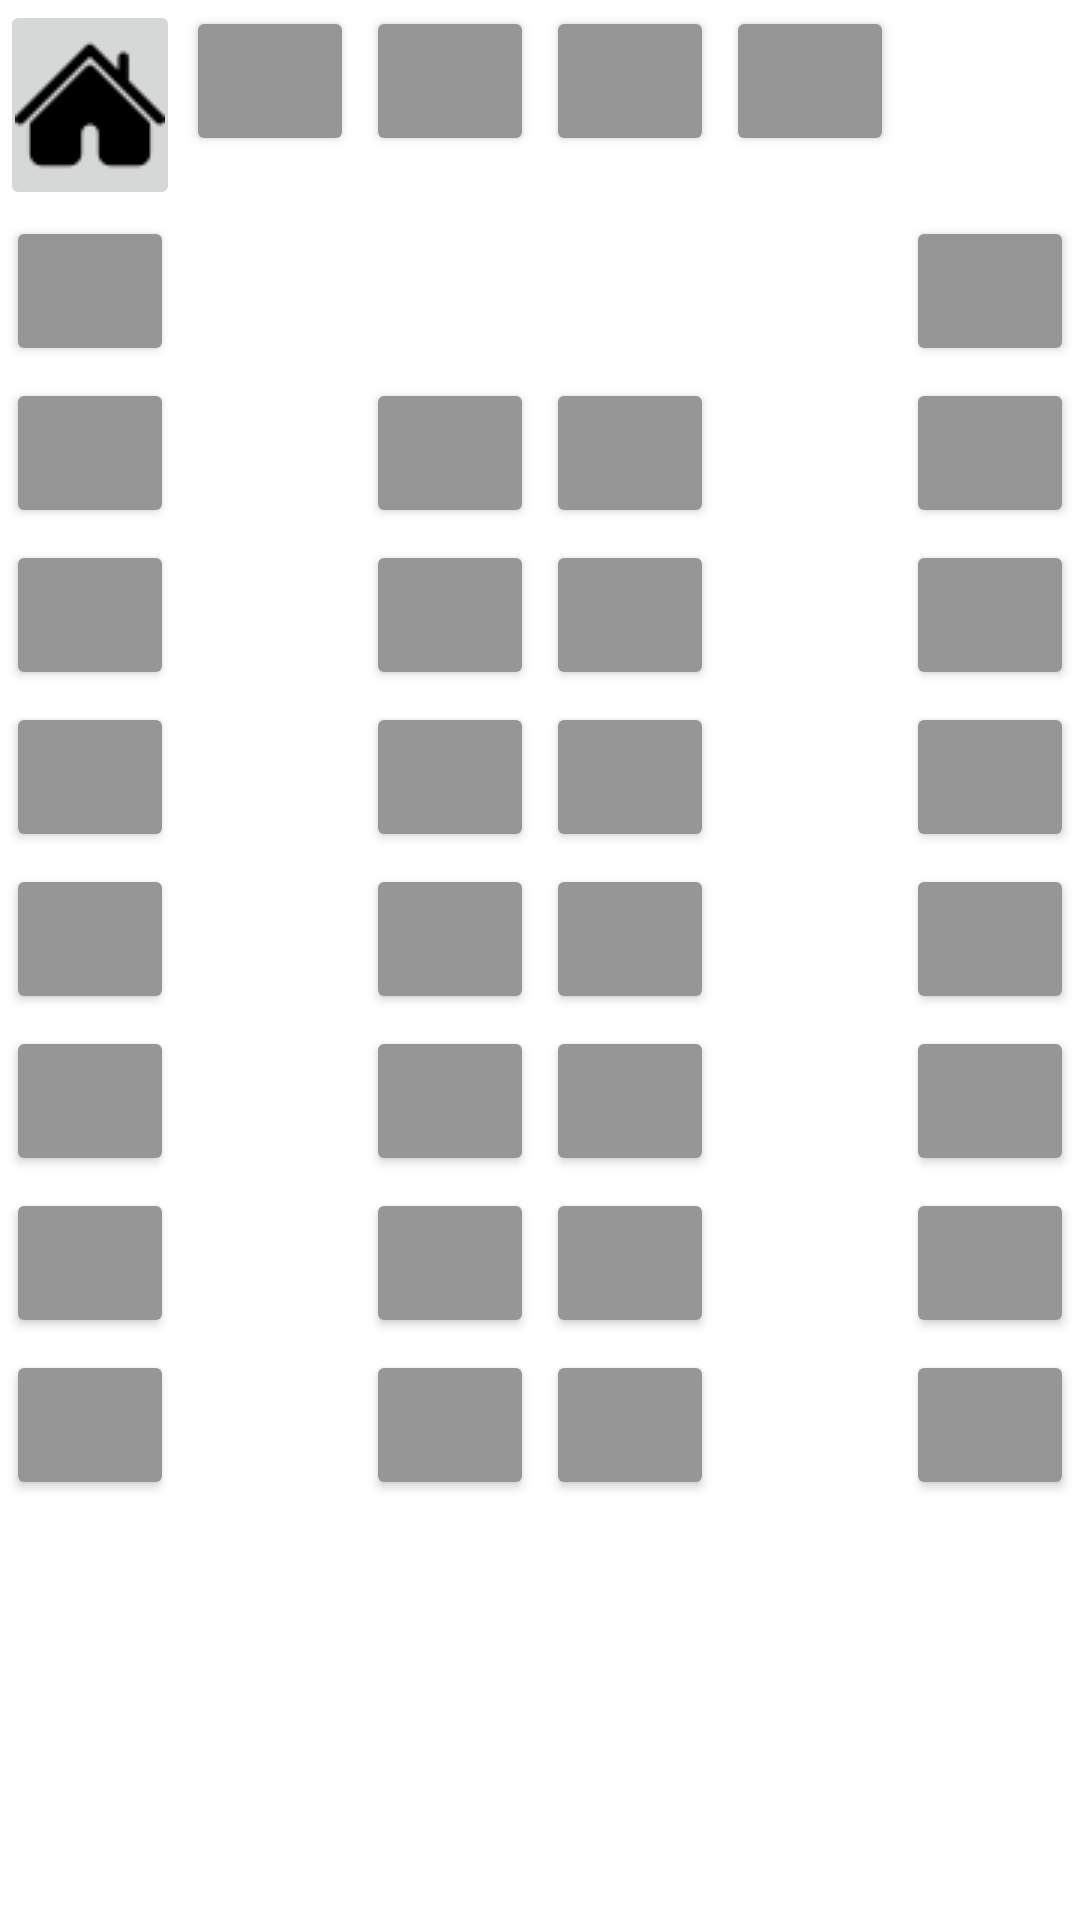

The Android layout XML behind this screen, and the referenced resources:
<!-- AndroidManifest.xml: application theme Theme.ReservationProject -->
<!-- res/layout/seat_layout.xml -->
<?xml version="1.0" encoding="utf-8"?>
<LinearLayout
    xmlns:android="http://schemas.android.com/apk/res/android"
    xmlns:app="http://schemas.android.com/apk/res-auto"
    android:layout_width="match_parent"
    android:layout_height="match_parent"
    android:orientation="vertical"
    android:background="#FFF"
    android:id="@+id/seatLayout">

    <TableLayout
        android:layout_width="match_parent"
        android:layout_height="wrap_content"
        android:stretchColumns="*">

        <TableRow
            android:layout_width="match_parent"
            android:layout_height="match_parent">
            <ImageButton
                android:id="@+id/Homebutton_seatac"
                android:layout_width="30dp"
                android:layout_height="wrap_content"
                android:src="@drawable/button2"/>

            <Button
                style="@style/seatBtn"
                android:id="@+id/seatBtn1"
                android:backgroundTint="#969696"
                android:layout_column="1" />

            <Button
                style="@style/seatBtn"
                android:id="@+id/seatBtn2"
                android:backgroundTint="#969696"
                />

            <Button
                style="@style/seatBtn"
                android:id="@+id/seatBtn3"
                android:backgroundTint="#969696" />

            <Button
                style="@style/seatBtn"
                android:id="@+id/seatBtn4"
                android:backgroundTint="#969696" />


        </TableRow>

        <TableRow
            android:layout_width="match_parent"
            android:layout_height="match_parent">

            <Button
                style="@style/seatBtn"
                android:id="@+id/seatBtn5"
                android:backgroundTint="#969696" />

            <Button
                style="@style/seatBtn"
                android:id="@+id/seatBtn6"
                android:backgroundTint="#969696"
                android:layout_column="5" />

        </TableRow>

        <TableRow
            android:layout_width="match_parent"
            android:layout_height="match_parent">

            <Button
                style="@style/seatBtn"
                android:id="@+id/seatBtn7"
                android:backgroundTint="#969696" />

            <Button
                style="@style/seatBtn"
                android:id="@+id/seatBtn8"
                android:backgroundTint="#969696"
                android:layout_column="2"/>

            <Button
                style="@style/seatBtn"
                android:id="@+id/seatBtn9"
                android:backgroundTint="#969696" />

            <Button
                style="@style/seatBtn"
                android:id="@+id/seatBtn10"
                android:backgroundTint="#969696"
                android:layout_column="5" />

        </TableRow>

        <TableRow
            android:layout_width="match_parent"
            android:layout_height="match_parent">

            <Button
                style="@style/seatBtn"
                android:id="@+id/seatBtn11"
                android:backgroundTint="#969696" />

            <Button
                style="@style/seatBtn"
                android:id="@+id/seatBtn12"
                android:backgroundTint="#969696"
                android:layout_column="2" />

            <Button
                style="@style/seatBtn"
                android:id="@+id/seatBtn13"
                android:backgroundTint="#969696" />

            <Button
                style="@style/seatBtn"
                android:id="@+id/seatBtn14"
                android:backgroundTint="#969696"
                android:layout_column="5" />

        </TableRow>

        <TableRow
            android:layout_width="match_parent"
            android:layout_height="match_parent">

            <Button
                style="@style/seatBtn"
                android:id="@+id/seatBtn15"
                android:backgroundTint="#969696" />

            <Button
                style="@style/seatBtn"
                android:id="@+id/seatBtn16"
                android:backgroundTint="#969696"
                android:layout_column="2" />

            <Button
                style="@style/seatBtn"
                android:id="@+id/seatBtn17"
                android:backgroundTint="#969696" />

            <Button
                style="@style/seatBtn"
                android:id="@+id/seatBtn18"
                android:backgroundTint="#969696"
                android:layout_column="5" />

        </TableRow>

        <TableRow
            android:layout_width="match_parent"
            android:layout_height="match_parent">

            <Button
                style="@style/seatBtn"
                android:id="@+id/seatBtn19"
                android:backgroundTint="#969696" />

            <Button
                style="@style/seatBtn"
                android:id="@+id/seatBtn20"
                android:backgroundTint="#969696"
                android:layout_column="2" />

            <Button
                style="@style/seatBtn"
                android:id="@+id/seatBtn21"
                android:backgroundTint="#969696" />

            <Button
                style="@style/seatBtn"
                android:id="@+id/seatBtn22"
                android:backgroundTint="#969696"
                android:layout_column="5" />

        </TableRow>

        <TableRow
            android:layout_width="match_parent"
            android:layout_height="match_parent">

            <Button
                style="@style/seatBtn"
                android:id="@+id/seatBtn23"
                android:backgroundTint="#969696" />

            <Button
                style="@style/seatBtn"
                android:id="@+id/seatBtn24"
                android:backgroundTint="#969696"
                android:layout_column="2" />

            <Button
                style="@style/seatBtn"
                android:id="@+id/seatBtn25"
                android:backgroundTint="#969696" />

            <Button
                style="@style/seatBtn"
                android:id="@+id/seatBtn26"
                android:backgroundTint="#969696"
                android:layout_column="5" />

        </TableRow>

        <TableRow
            android:layout_width="match_parent"
            android:layout_height="match_parent">

            <Button
                style="@style/seatBtn"
                android:id="@+id/seatBtn27"
                android:backgroundTint="#969696" />

            <Button
                style="@style/seatBtn"
                android:id="@+id/seatBtn28"
                android:backgroundTint="#969696"
                android:layout_column="2" />

            <Button
                style="@style/seatBtn"
                android:id="@+id/seatBtn29"
                android:backgroundTint="#969696" />

            <Button
                style="@style/seatBtn"
                android:id="@+id/seatBtn30"
                android:backgroundTint="#969696"
                android:layout_column="5" />

        </TableRow>

        <TableRow
            android:layout_width="match_parent"
            android:layout_height="match_parent">

            <Button
                style="@style/seatBtn"
                android:id="@+id/seatBtn31"
                android:backgroundTint="#969696" />

            <Button
                style="@style/seatBtn"
                android:id="@+id/seatBtn32"
                android:backgroundTint="#969696"
                android:layout_column="2" />

            <Button
                style="@style/seatBtn"
                android:id="@+id/seatBtn33"
                android:backgroundTint="#969696" />

            <Button
                style="@style/seatBtn"
                android:id="@+id/seatBtn34"
                android:backgroundTint="#969696"
                android:layout_column="5" />

        </TableRow>

    </TableLayout>

    <LinearLayout
        android:id="@+id/selectTime"
        android:layout_width="match_parent"
        android:layout_height="wrap_content"
        android:orientation="vertical"
        android:layout_marginTop="20dp"
        android:visibility="invisible"
        >

        <TextView
            android:id="@+id/selectSeat"
            android:textStyle="bold"
            android:gravity="center"
            android:textSize="20dp"
            android:textColor="#000"
            android:layout_width="match_parent"
            android:layout_height="wrap_content" />

        <TextView
            android:id="@+id/textView2"
            android:textStyle="bold"
            android:gravity="center"
            android:textSize="18dp"
            android:textColor="#000"
            android:layout_width="match_parent"
            android:layout_height="wrap_content"
            android:text="사용할 시간을 선택하세요" />

        <LinearLayout
            android:layout_width="match_parent"
            android:layout_height="wrap_content"
            android:orientation="horizontal"
            android:gravity="center">

            <Button
                android:id="@+id/time1"
                android:layout_width="wrap_content"
                android:layout_height="wrap_content"
                android:text="1시간" />

            <Button
                android:id="@+id/time2"
                android:layout_width="wrap_content"
                android:layout_height="wrap_content"
                android:text="2시간" />

            <Button
                android:id="@+id/time3"
                android:layout_width="wrap_content"
                android:layout_height="wrap_content"
                android:text="4시간" />

        </LinearLayout>

        <LinearLayout
            android:layout_width="match_parent"
            android:layout_height="wrap_content"
            android:orientation="horizontal"
            android:gravity="center">

            <Button
                android:id="@+id/time4"
                android:layout_width="wrap_content"
                android:layout_height="wrap_content"
                android:text="8시간"/>

            <Button
                android:id="@+id/time5"
                android:layout_width="wrap_content"
                android:layout_height="wrap_content"
                android:text="50시간"/>
            <Button
                android:id="@+id/time6"
                android:layout_width="wrap_content"
                android:layout_height="wrap_content"
                android:text="100시간"/>

        </LinearLayout>

        <TextView
            android:id="@+id/costText"
            android:layout_width="match_parent"
            android:layout_height="wrap_content"
            android:textSize="18dp"
            android:gravity="center"
            android:textColor="#000"
            />

        <LinearLayout
            android:layout_width="match_parent"
            android:layout_height="wrap_content"
            android:orientation="horizontal"
            android:gravity="center"
            android:layout_marginTop="10dp">

            <Button
                android:id="@+id/backBtn"
                android:layout_width="140dp"
                android:layout_height="wrap_content"
                android:backgroundTint="#4646CD"
                android:text="돌아가기"/>

            <Button
                android:id="@+id/reservationBtn"
                android:layout_width="140dp"
                android:layout_height="wrap_content"
                android:backgroundTint="#4646CD"
                android:text="예약하기" />

        </LinearLayout>

    </LinearLayout>

</LinearLayout>
<!-- resources referenced by this layout -->
<resources>
  <!-- drawable button2: png bitmap (drawable, 1469 bytes) -->
  <style name="seatBtn" parent="Widget.AppCompat.Button">
          <item name="android:layout_width">50dp</item>
          <item name="android:layout_height">50dp</item>
          <item name="android:layout_margin">2dp</item>
      </style>
  <style name="Theme.ReservationProject" parent="Theme.AppCompat.Light">
          
          <item name="colorPrimary">@color/purple_500</item>
          <item name="colorPrimaryVariant">@color/purple_700</item>
          <item name="colorOnPrimary">@color/white</item>
          
          <item name="colorSecondary">@color/teal_200</item>
          <item name="colorSecondaryVariant">@color/teal_700</item>
          <item name="colorOnSecondary">@color/black</item>
          
          <item name="android:statusBarColor" tools:targetApi="l">?attr/colorPrimaryVariant</item>
          
      </style>
  <color name="purple_500">#FF6200EE</color>
  <color name="purple_700">#FF3700B3</color>
  <color name="white">#FFFFFFFF</color>
  <color name="teal_200">#FF03DAC5</color>
  <color name="teal_700">#FF018786</color>
  <color name="black">#FF000000</color>
</resources>
